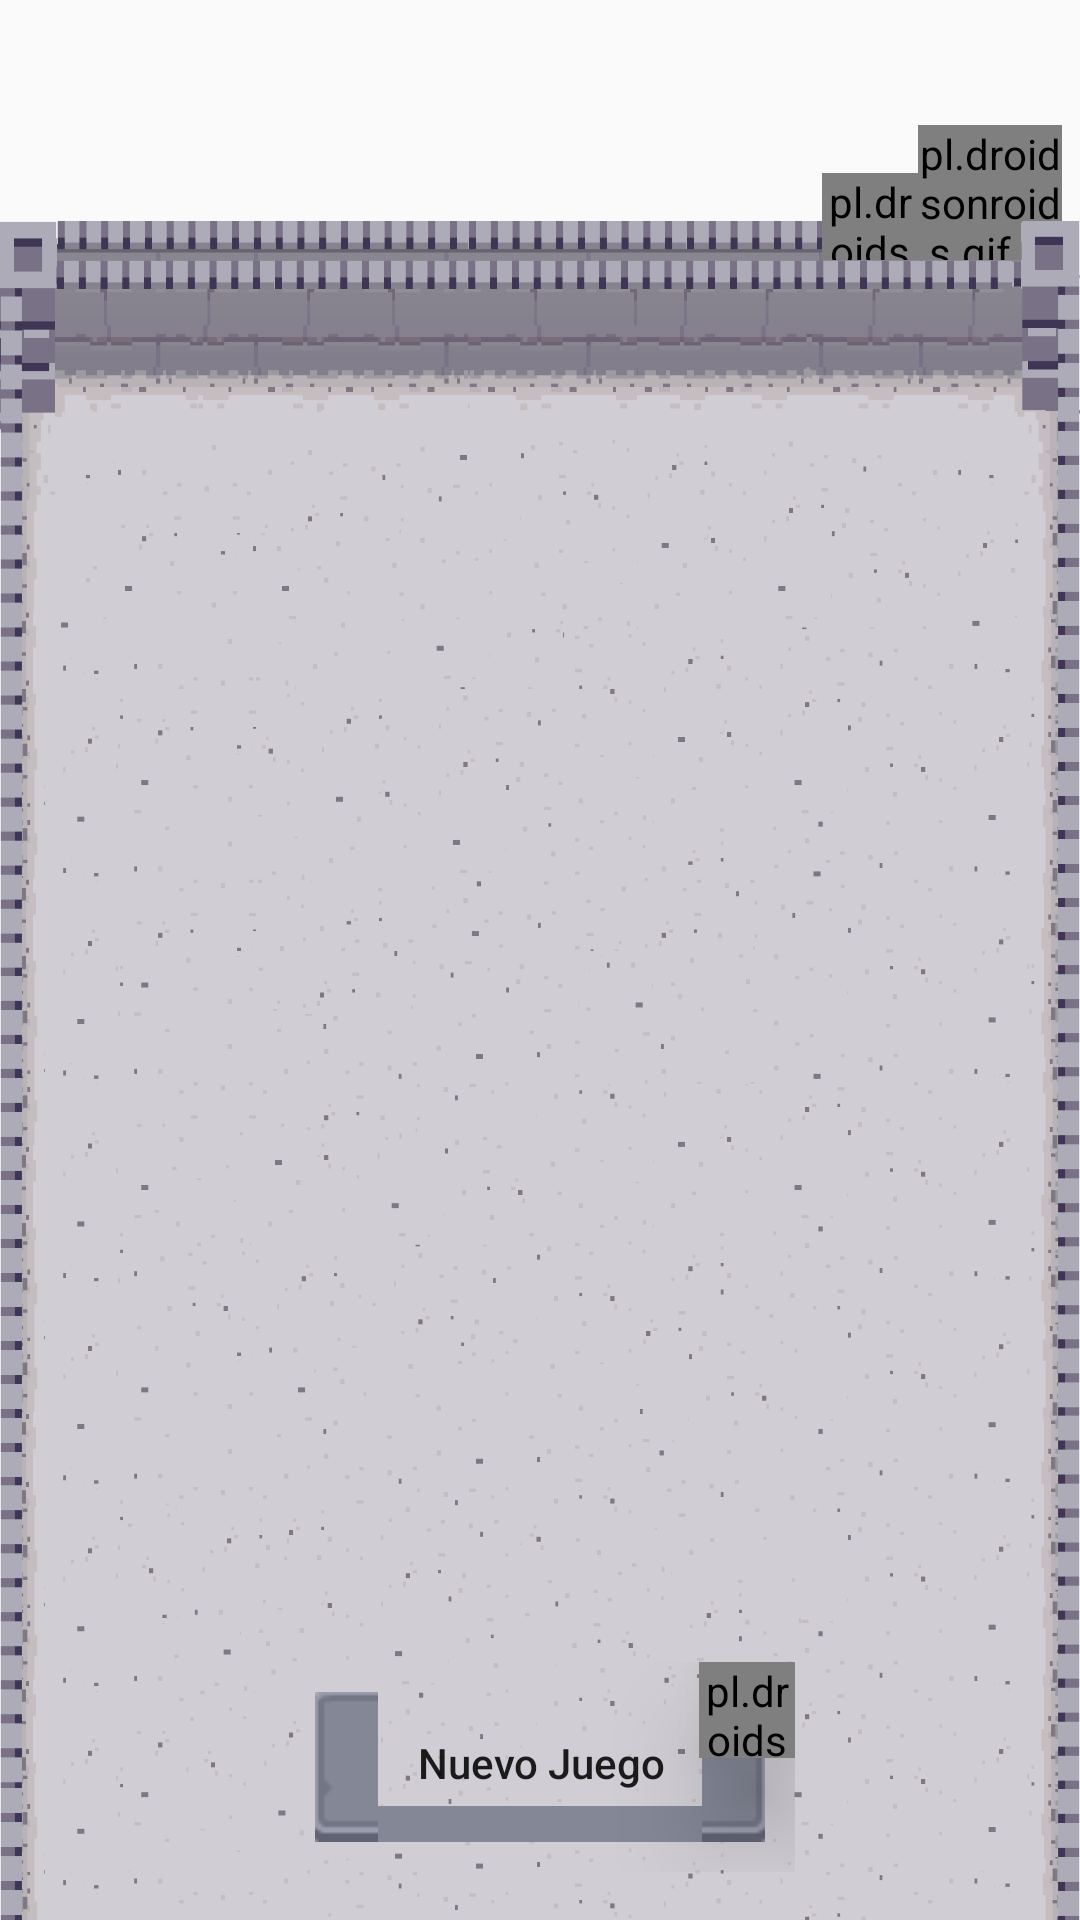

Android layout source for this screen:
<!-- AndroidManifest.xml: application theme TransparentTheme -->
<!-- res/layout/activity_main.xml -->
<?xml version="1.0" encoding="utf-8"?>
<FrameLayout
    xmlns:android="http://schemas.android.com/apk/res/android"
    xmlns:app="http://schemas.android.com/apk/res-auto"
    xmlns:tools="http://schemas.android.com/tools"
    xmlns:custom="http://schemas.android.com/apk/res-auto"
    tools:context="com.example.bitagora.vista.mainScreen.MainActivity"
    android:id="@+id/mainViewFrameRoot"
    android:layout_width="match_parent"
    android:layout_height="match_parent">



    <android.support.constraint.ConstraintLayout
        android:layout_width="match_parent"
        android:layout_height="match_parent"
        android:id="@+id/mainViewLayout">

        <FrameLayout
            android:id="@+id/mainViewCabecera"
            android:layout_width="0dp"
            android:layout_height="0dp"
            android:visibility="visible"
            app:layout_constraintBottom_toTopOf="@+id/mainViewGuideline1"
            app:layout_constraintHorizontal_bias="0.0"
            app:layout_constraintLeft_toLeftOf="parent"
            app:layout_constraintRight_toRightOf="parent"
            app:layout_constraintTop_toTopOf="parent"
            app:layout_constraintVertical_bias="0.0">

            <ImageView
                android:id="@+id/mainViewCabecera_background_one"
                android:layout_width="match_parent"
                android:layout_height="match_parent"
                android:adjustViewBounds="true"
                android:scaleType="centerCrop"
                android:src="@drawable/forest_complex" />

            <ImageView
                android:id="@+id/mainViewCabecera_background_two"
                android:layout_width="match_parent"
                android:layout_height="match_parent"
                android:adjustViewBounds="true"
                android:scaleType="centerCrop"
                android:src="@drawable/forest_complex" />

            <android.support.constraint.ConstraintLayout
                android:layout_width="match_parent"
                android:layout_height="match_parent">

                <android.support.constraint.Guideline
                    android:id="@+id/mainViewGuideline2"
                    android:layout_width="0dp"
                    android:layout_height="0dp"
                    android:orientation="vertical"
                    app:layout_constraintGuide_percent="0.30"
                    tools:layout_editor_absoluteX="103dp"
                    tools:layout_editor_absoluteY="25dp"
                    android:layout_marginLeft="8dp" />

                <LinearLayout
                    android:id="@+id/mainViewTextoCabecera"
                    android:layout_width="0dp"
                    android:layout_height="0dp"
                    android:layout_marginTop="18dp"
                    android:gravity="center"
                    android:orientation="horizontal"
                    app:layout_constraintBottom_toBottomOf="parent"
                    app:layout_constraintLeft_toLeftOf="@+id/mainViewGuideline2"
                    app:layout_constraintRight_toLeftOf="@+id/mainViewGuideline3"
                    app:layout_constraintTop_toTopOf="parent">

                </LinearLayout>

                <android.support.constraint.Guideline
                    android:id="@+id/mainViewGuideline3"
                    android:layout_width="0dp"
                    android:layout_height="0dp"
                    android:orientation="vertical"
                    app:layout_constraintGuide_percent="0.70"
                    tools:layout_editor_absoluteX="309dp"
                    tools:layout_editor_absoluteY="25dp" />


            </android.support.constraint.ConstraintLayout>

        </FrameLayout>

        <android.support.constraint.Guideline
            android:layout_width="0dp"
            android:layout_height="0dp"
            android:id="@+id/mainViewGuideline1"
            android:orientation="horizontal"
            app:layout_constraintGuide_percent="0.115"
            tools:layout_editor_absoluteY="104dp"
            tools:layout_editor_absoluteX="0dp" />

        <android.support.constraint.Guideline
            android:id="@+id/guidelineCharacterHorizontal"
            android:layout_width="0dp"
            android:layout_height="0dp"
            android:orientation="horizontal"
            app:layout_constraintGuide_percent="0.065"/>

        <android.support.constraint.Guideline
            android:id="@+id/guidelineCharacterVertical"
            android:layout_width="0dp"
            android:layout_height="0dp"
            android:orientation="vertical"
            app:layout_constraintGuide_percent="0.85"/>

        <ImageView
            android:id="@+id/mainViewBackgroundBack"
            android:layout_width="0dp"
            android:layout_height="0dp"
            android:adjustViewBounds="true"
            android:scaleType="fitXY"
            android:src="@drawable/back_part_wall"
            android:visibility="visible"
            app:layout_constraintBottom_toBottomOf="parent"
            app:layout_constraintLeft_toLeftOf="parent"
            app:layout_constraintRight_toRightOf="parent"
            app:layout_constraintTop_toTopOf="@+id/mainViewGuideline1" />

        <pl.droidsonroids.gif.GifImageView
            android:id="@+id/mainViewCharacter"
            android:layout_width="48dp"
            android:layout_height="48dp"
            app:layout_constraintTop_toBottomOf="@+id/guidelineCharacterHorizontal"
            app:layout_constraintLeft_toRightOf="@id/guidelineCharacterVertical"/>

        <pl.droidsonroids.gif.GifImageView
            android:id="@+id/mainViewCharacterSwitch"
            android:layout_width="32dp"
            android:layout_height="32dp"
            app:layout_constraintRight_toLeftOf="@id/guidelineCharacterVertical"
            app:layout_constraintBottom_toBottomOf="@+id/mainViewCharacter" />

        <pl.droidsonroids.gif.GifImageView
            android:id="@+id/mainViewCharacterSpeech"
            android:layout_width="24dp"
            android:layout_height="24dp"
            app:layout_constraintTop_toTopOf="@+id/guidelineCharacter"
            app:layout_constraintBottom_toTopOf="@+id/mainViewCharacter"
            custom:layout_constraintRight_toRightOf="parent"
            android:layout_marginEnd="40dp"
            android:layout_marginRight="55dp"
            android:layout_marginTop="40dp"
            android:visibility="gone"/>

        <Button
            android:id="@+id/botonCambiarLista"
            android:layout_width="0dp"
            android:layout_height="0dp"
            android:background="@android:color/transparent"
            android:layout_marginRight="0dp"
            app:layout_constraintRight_toRightOf="@+id/mainViewCharacter"
            app:layout_constraintBottom_toBottomOf="@+id/mainViewCharacter"
            android:layout_marginBottom="0dp"
            app:layout_constraintTop_toTopOf="@+id/guidelineCharacterHorizontal"
            android:layout_marginTop="0dp"
            android:layout_marginLeft="0dp"
            app:layout_constraintLeft_toLeftOf="@+id/mainViewCharacterSwitch" />

        <ImageView
            android:id="@+id/mainViewBackgroundFront"
            android:layout_width="0dp"
            android:layout_height="0dp"
            android:adjustViewBounds="true"
            android:scaleType="fitXY"
            android:src="@drawable/back_full_wall"
            android:visibility="visible"
            app:layout_constraintBottom_toBottomOf="parent"
            app:layout_constraintLeft_toLeftOf="parent"
            app:layout_constraintRight_toRightOf="parent"
            app:layout_constraintTop_toTopOf="@+id/mainViewBackgroundBack" />

        <android.support.v7.widget.RecyclerView
            android:id="@+id/mainViewRecyclerView"
            android:layout_width="0dp"
            android:layout_height="0dp"
            android:layout_marginLeft="15dp"
            android:layout_marginRight="15dp"
            android:layout_marginTop="32dp"
            app:layout_constraintBottom_toBottomOf="parent"
            app:layout_constraintLeft_toLeftOf="parent"
            app:layout_constraintRight_toRightOf="parent"
            app:layout_constraintTop_toTopOf="@+id/mainViewGuideline1"
            android:layout_marginStart="15dp"
            android:layout_marginEnd="15dp">
        </android.support.v7.widget.RecyclerView>

    </android.support.constraint.ConstraintLayout>

    <android.support.constraint.ConstraintLayout
        android:id="@+id/mainViewBotonera"
        android:layout_width="170dp"
        android:layout_height="70dp"
        android:layout_marginBottom="16dp"
        android:layout_gravity="center|bottom">

        <FrameLayout
            android:layout_width="0dp"
            android:layout_height="0dp"
            app:layout_constraintBottom_toBottomOf="parent"
            app:layout_constraintLeft_toLeftOf="parent"
            app:layout_constraintRight_toRightOf="parent"
            app:layout_constraintTop_toTopOf="parent">

            <Button
                android:id="@+id/botonNuevoJuego"
                android:layout_width="match_parent"
                android:layout_height="match_parent"
                android:layout_gravity="center"
                android:layout_margin="10dp"
                android:background="@drawable/fondo_piedra"
                android:text="Nuevo Juego"
                android:textAllCaps="false"
                android:textSize="14sp" />

            <pl.droidsonroids.gif.GifImageView
                android:id="@+id/mainViewCharacterNavi"
                android:layout_width="32dp"
                android:layout_height="32dp"
                android:layout_gravity="right"
                android:elevation="20dp" />

        </FrameLayout>

    </android.support.constraint.ConstraintLayout>

    <View
        android:layout_width="match_parent"
        android:layout_height="24dp"
        android:visibility="gone"
        android:background="@drawable/gradient_color"/>

</FrameLayout>
<!-- resources referenced by this layout -->
<resources>
  <!-- drawable back_full_wall: png bitmap (drawable-xhdpi, 41453 bytes) -->
  <!-- drawable back_part_wall: png bitmap (drawable-xxhdpi, 12783 bytes) -->
  <!-- drawable gradient_color (drawable) -->
  <?xml version="1.0" encoding="utf-8"?>
  <shape xmlns:android="http://schemas.android.com/apk/res/android">
      <gradient
          android:angle="180"
          android:startColor="#FC0254"
          android:endColor="#902A87"/>
  </shape>
  <style name="TransparentTheme" parent="Theme.AppCompat.Light.NoActionBar">
          <item name="android:statusBarColor">@android:color/transparent</item>
      </style>
</resources>
